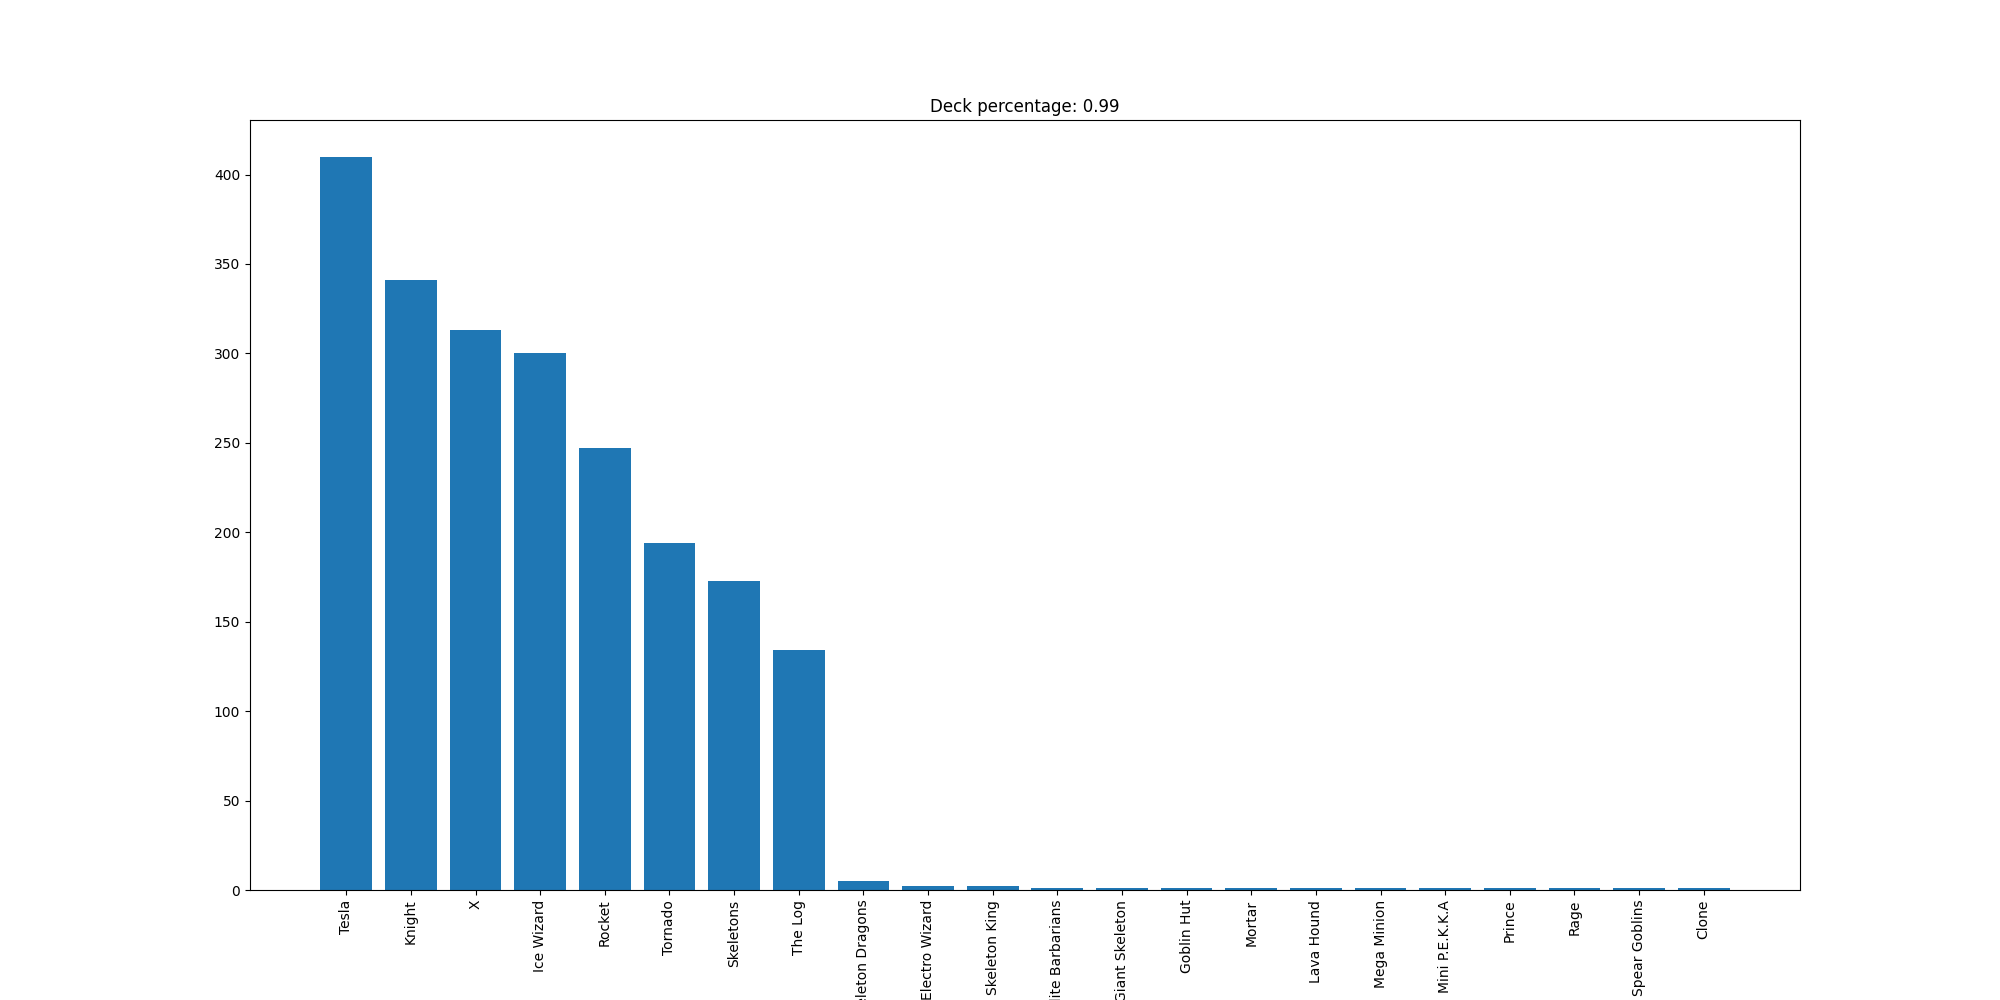

The data file committed next to this chart (first rows):
Tesla, 410
Knight, 341
X, 313
Ice Wizard, 300
Rocket, 247
Tornado, 194
Skeletons, 173
The Log, 134
Skeleton Dragons, 5
Electro Wizard, 2
Skeleton King, 2
Elite Barbarians, 1
Giant Skeleton, 1
Goblin Hut, 1
Mortar, 1
Lava Hound, 1
Mega Minion, 1
Mini P.E.K.K.A, 1
Prince, 1
Rage, 1
Spear Goblins, 1
Clone, 1
